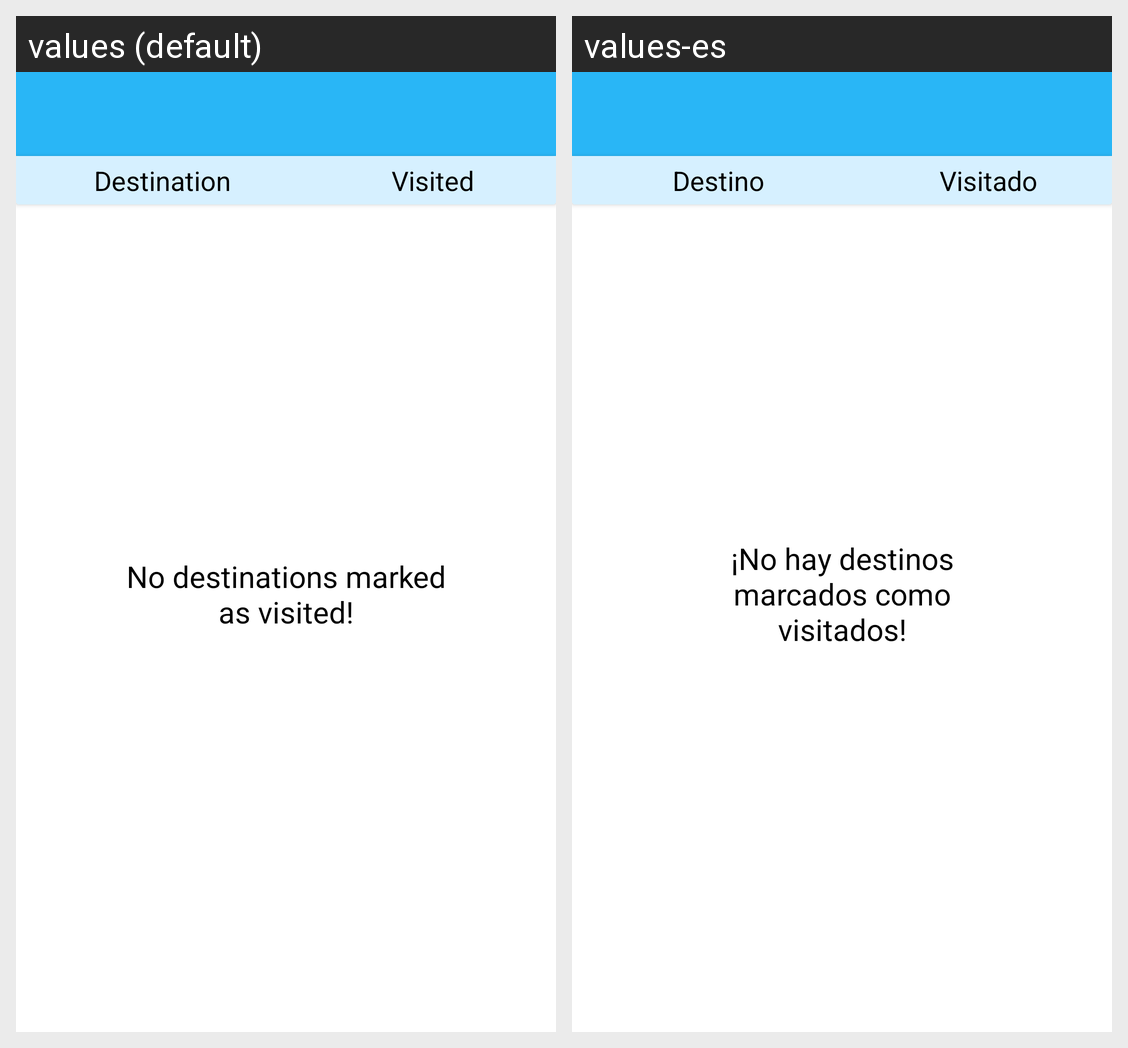

Here is an Android app screen in its default locale and in the app's own translations. Write out the translated-string differences for the strings that appear on this screen.
Android screen res/layout/activity_visisted.xml rendered under 2 locales, left to right: values (default), values-es. Device: Nexus 5 (rendered at 1080×1920; each locale shown at half size, 540×960, under a caption strip naming it); theme Theme.TFM.
Strings drawn on this screen, with the default value and each locale's value (text and hints the layout hard-codes, and strings that could not be matched under every locale, appear in the picture but are not listed):

no_marked_as_visited
  values: No destinations marked as visited!
  values-es: ¡No hay destinos marcados como visitados!

destination_home_header
  values: Destination
  values-es: Destino

visited_header
  values: Visited
  values-es: Visitado
